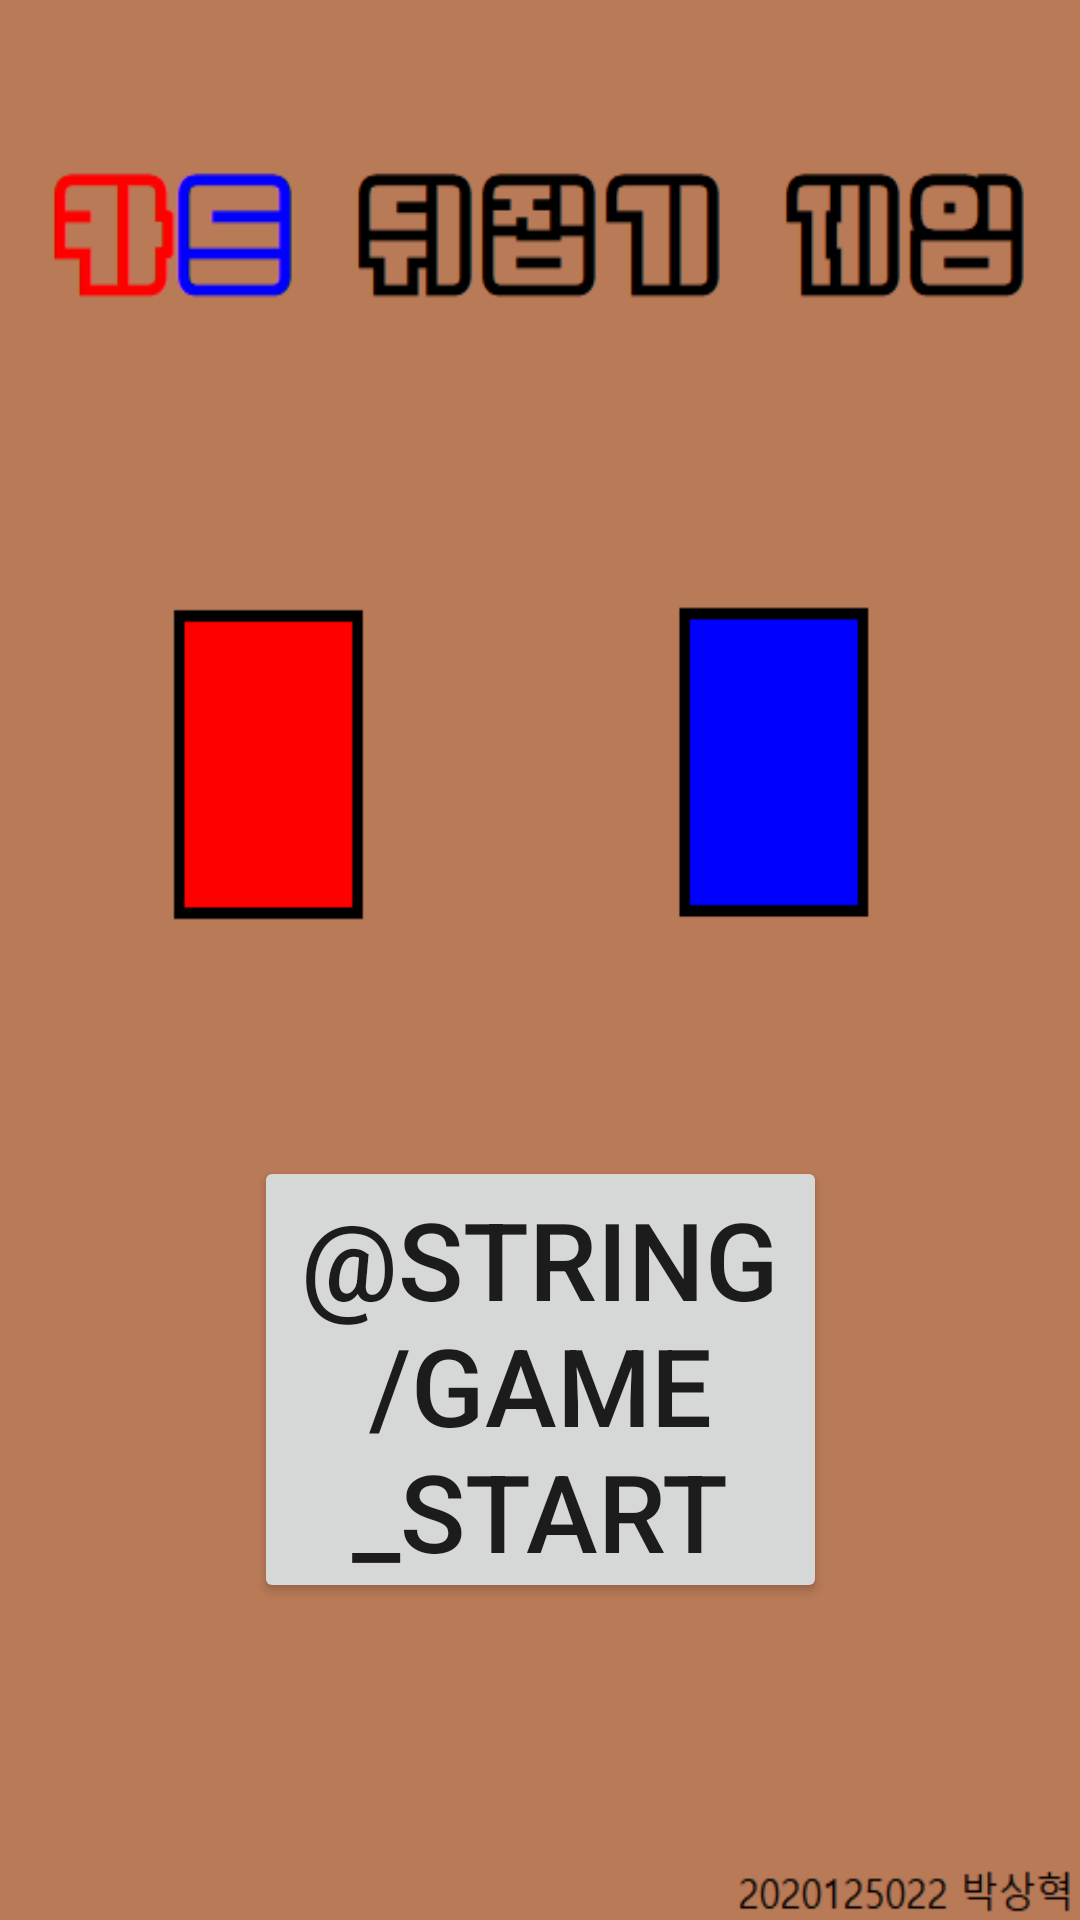

Here is an Android app screen rendered from its layout file. Give the layout XML and the strings, colors and styles it references.
<!-- AndroidManifest.xml: application theme Theme.1v1ReverseCardGame -->
<!-- res/layout/activity_main.xml -->
<?xml version="1.0" encoding="utf-8"?>
<androidx.constraintlayout.widget.ConstraintLayout xmlns:android="http://schemas.android.com/apk/res/android"
    xmlns:app="http://schemas.android.com/apk/res-auto"
    xmlns:tools="http://schemas.android.com/tools"
    android:layout_width="match_parent"
    android:layout_height="match_parent"
    android:background="@drawable/main"
    tools:context=".MainActivity">

    <Button
        android:id="@+id/startButton"
        android:layout_width="191dp"
        android:layout_height="149dp"
            android:text="@string/game_start"
        android:textSize="36sp"
        android:visibility="visible"
        app:layout_constraintBottom_toBottomOf="parent"
        app:layout_constraintLeft_toLeftOf="parent"
        app:layout_constraintRight_toRightOf="parent"
        app:layout_constraintTop_toTopOf="parent"
        app:layout_constraintVertical_bias="0.785"/>
</androidx.constraintlayout.widget.ConstraintLayout>
<!-- resources referenced by this layout -->
<resources>
  <!-- drawable main: png bitmap (drawable, 8568 bytes) -->
  <style name="Theme.1v1ReverseCardGame" parent="Theme.MaterialComponents.DayNight.DarkActionBar">
          
          <item name="colorPrimary">@color/purple_500</item>
          <item name="colorPrimaryVariant">@color/purple_700</item>
          <item name="colorOnPrimary">@color/white</item>
          
          <item name="colorSecondary">@color/teal_200</item>
          <item name="colorSecondaryVariant">@color/teal_700</item>
          <item name="colorOnSecondary">@color/black</item>
          
          <item name="android:statusBarColor" tools:targetApi="l">?attr/colorPrimaryVariant</item>
          
      </style>
  <!-- not gathered from this repository: default colours our renderer supplied (Android Studio template values) -->
  <color name="purple_500">#FF6200EE</color>
  <color name="purple_700">#FF3700B3</color>
  <color name="teal_200">#FF03DAC5</color>
  <color name="teal_700">#FF018786</color>
  <color name="black">#FF000000</color>
  <color name="white">#FFFFFFFF</color>
</resources>
